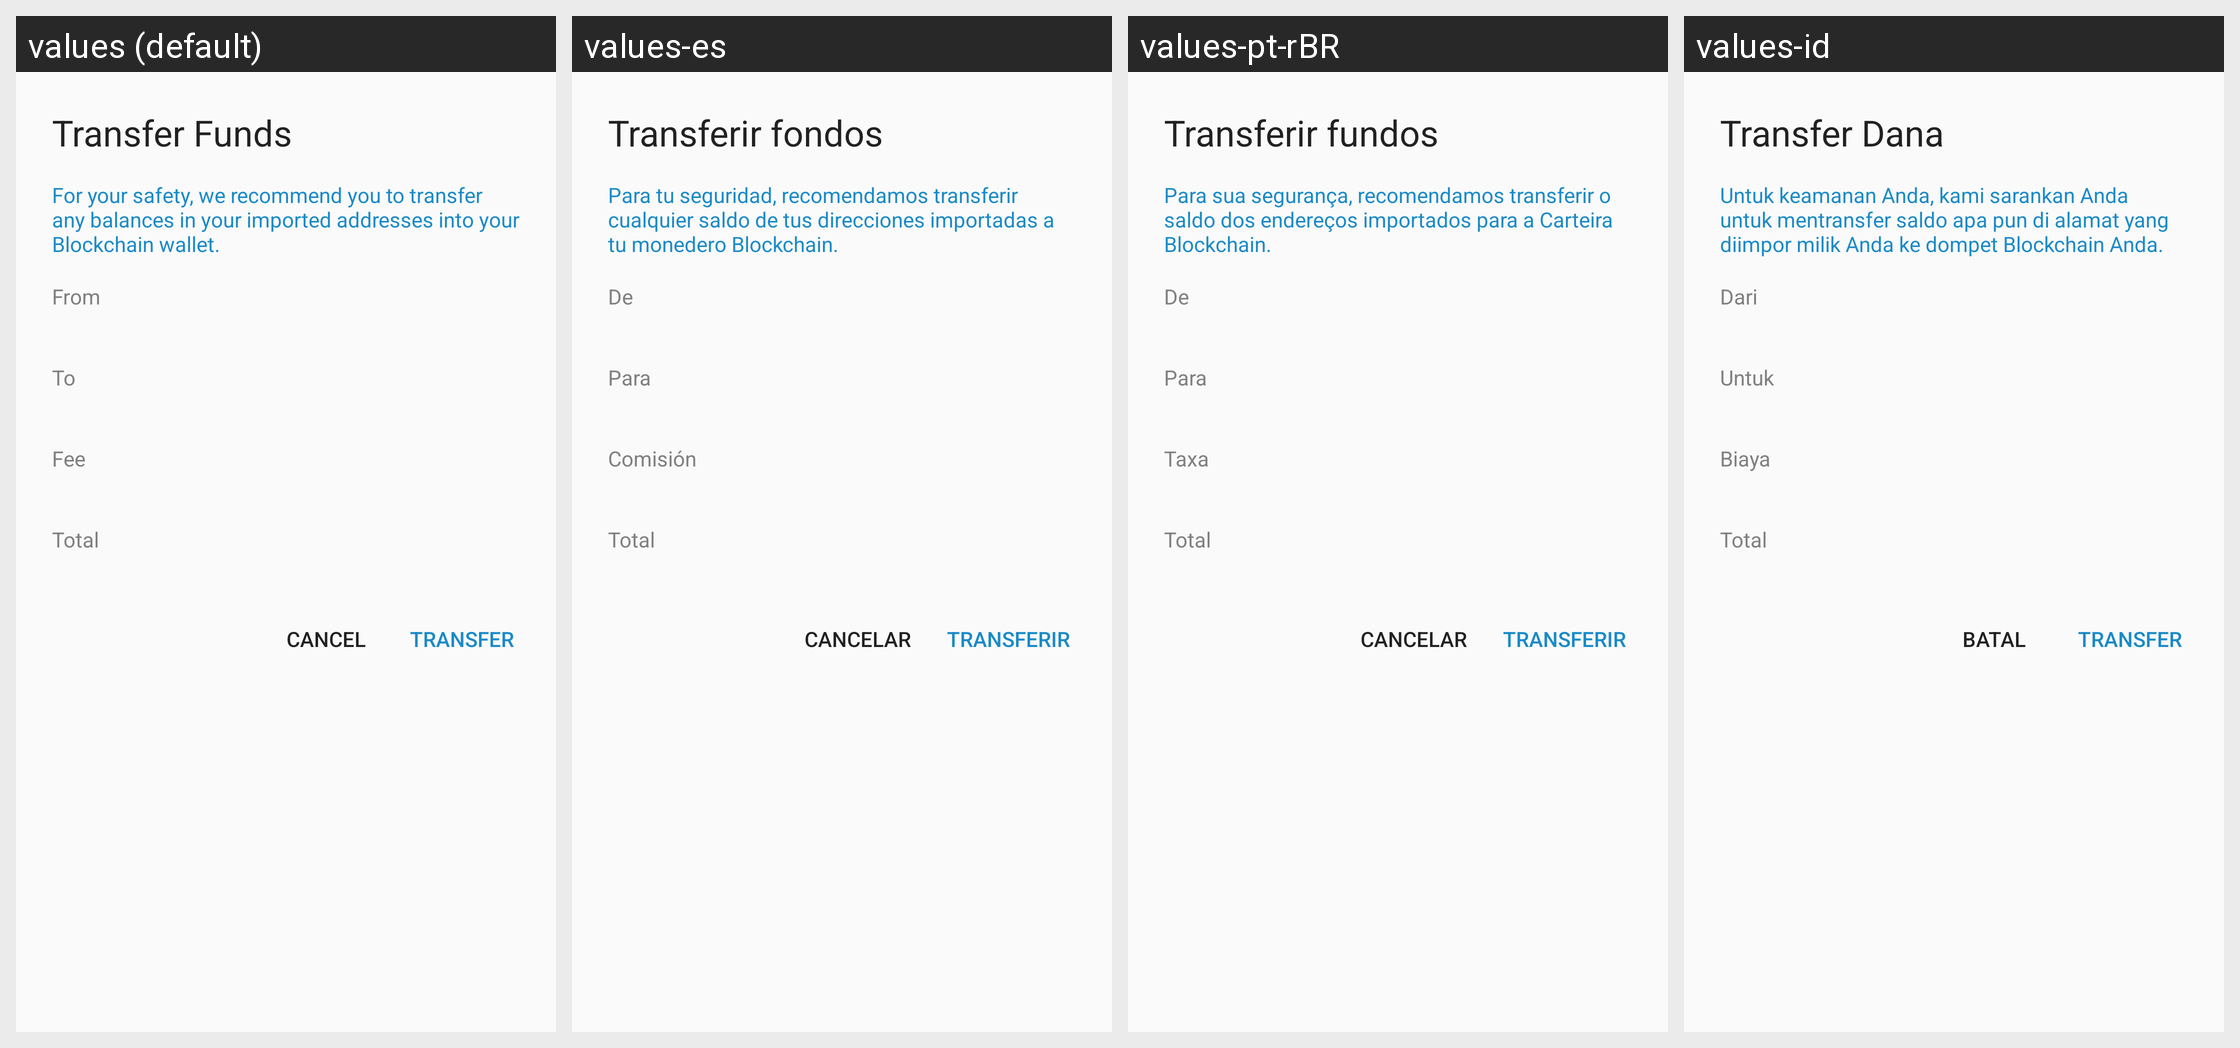

Here is an Android app screen in its default locale and in the app's own translations. Write out the translated-string differences for the strings that appear on this screen.
Android screen res/layout/alert_transfer_funds.xml rendered under 4 locales, left to right: values (default), values-es, values-pt-rBR, values-id. Device: Nexus 5 (rendered at 1080×1920; each locale shown at half size, 540×960, under a caption strip naming it); theme AppTheme.
Other locales in the repository, not shown: values-ar, values-bg, values-ca, values-cs, values-da, values-de, values-el, values-fi, values-fr, values-he, values-hi, values-hu, values-it, values-ja, values-ko, values-nl, values-no, values-pl, values-pt, values-ro, values-ru, values-sl, values-sv, values-th, values-tr, values-uk, values-vi, values-zh-rCN, values-zh-rTW.
Strings drawn on this screen, with the default value and each locale's value (text and hints the layout hard-codes, and strings that could not be matched under every locale, appear in the picture but are not listed):

transfer_funds
  values: Transfer Funds
  values-es: Transferir fondos
  values-pt-rBR: Transferir fundos
  values-id: Transfer Dana

transfer_recommend
  values: For your safety, we recommend you to transfer any balances in your imported addresses into your Blockchain wallet.
  values-es: Para tu seguridad, recomendamos transferir cualquier saldo de tus direcciones importadas a tu monedero Blockchain.
  values-pt-rBR: Para sua segurança, recomendamos transferir o saldo dos endereços importados para a Carteira Blockchain.
  values-id: Untuk keamanan Anda, kami sarankan Anda untuk mentransfer saldo apa pun di alamat yang diimpor milik Anda ke dompet Blockchain Anda.

from
  values: From
  values-es: De
  values-pt-rBR: De
  values-id: Dari

to
  values: To
  values-es: Para
  values-pt-rBR: Para
  values-id: Untuk

fee
  values: Fee
  values-es: Comisión
  values-pt-rBR: Taxa
  values-id: Biaya

total
  values: Total
  values-es: Total
  values-pt-rBR: Total
  values-id: Total

cancel
  values: Cancel
  values-es: Cancelar
  values-pt-rBR: Cancelar
  values-id: Batal

transfer
  values: Transfer
  values-es: Transferir
  values-pt-rBR: Transferir
  values-id: Transfer
